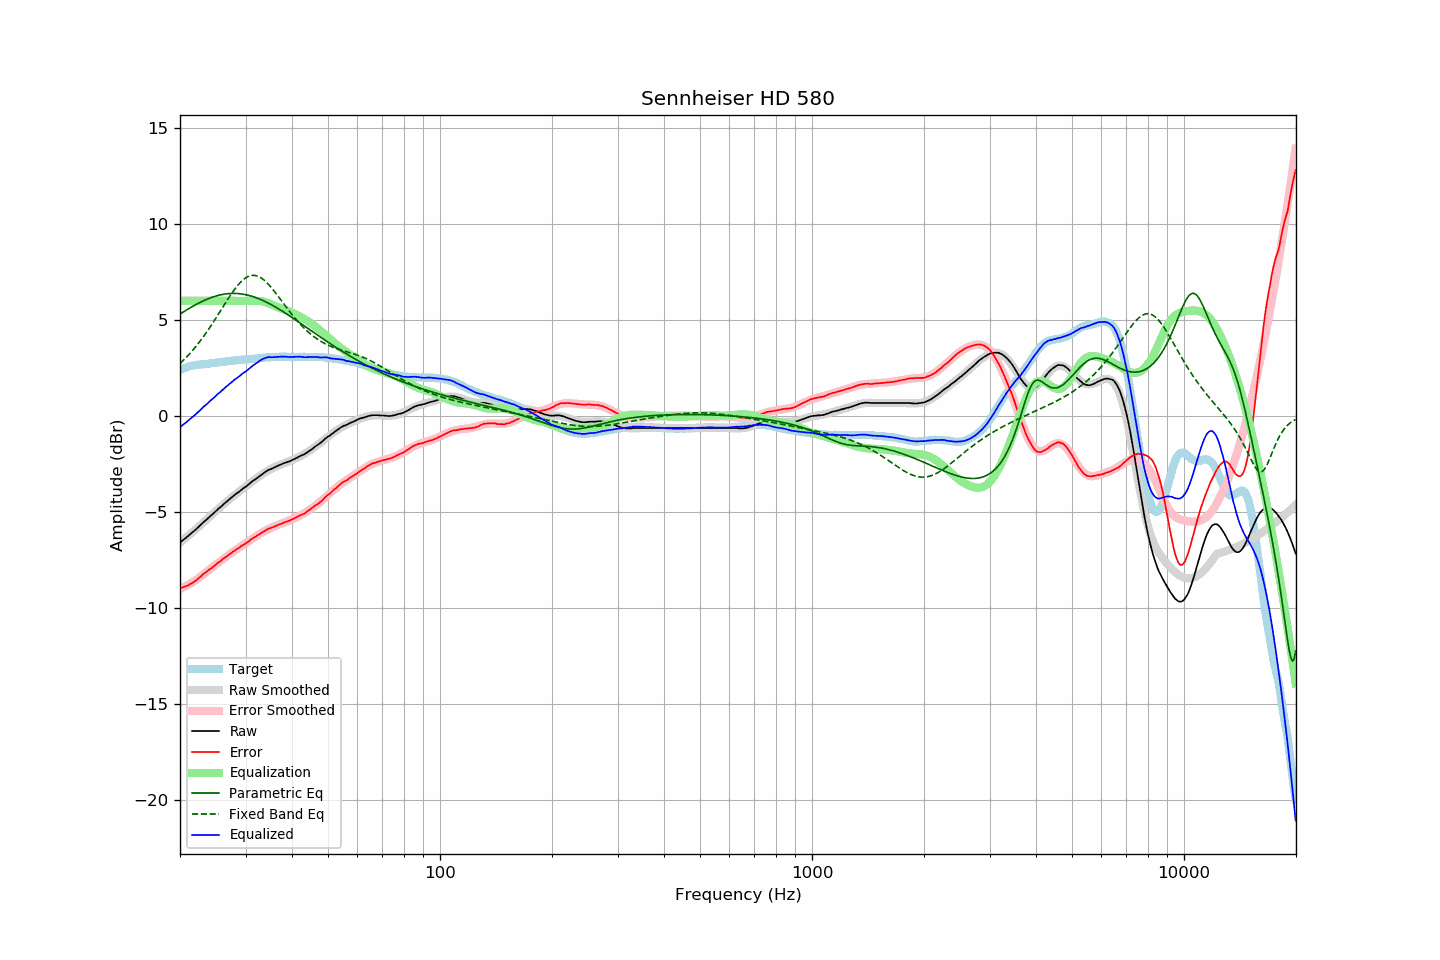

The table this chart was drawn from, first rows:
frequency, raw, error, smoothed, error_smoothed, equalization, parametric_eq, fixed_band_eq, equalized_raw, equalized_smoothed, target
20.00, -6.57, -8.96, -6.58, -8.99, 6.00, 5.31, 2.74, -0.57, -0.58, 2.38
20.20, -6.51, -8.94, -6.51, -8.95, 6.00, 5.36, 2.81, -0.51, -0.51, 2.42
20.40, -6.44, -8.91, -6.45, -8.91, 6.00, 5.41, 2.90, -0.44, -0.45, 2.46
20.61, -6.38, -8.88, -6.38, -8.87, 6.00, 5.47, 2.98, -0.38, -0.38, 2.49
20.81, -6.31, -8.84, -6.31, -8.83, 6.00, 5.52, 3.07, -0.31, -0.31, 2.53
21.02, -6.24, -8.81, -6.24, -8.79, 6.00, 5.57, 3.15, -0.24, -0.24, 2.57
21.23, -6.17, -8.76, -6.17, -8.74, 6.00, 5.62, 3.24, -0.17, -0.17, 2.59
21.44, -6.10, -8.71, -6.10, -8.69, 6.00, 5.67, 3.34, -0.10, -0.10, 2.61
21.66, -6.03, -8.66, -6.02, -8.64, 6.00, 5.72, 3.44, -0.03, -0.02, 2.63
21.87, -5.96, -8.60, -5.95, -8.59, 6.00, 5.76, 3.53, 0.04, 0.05, 2.64
22.09, -5.89, -8.55, -5.88, -8.53, 6.00, 5.81, 3.64, 0.11, 0.12, 2.66
22.31, -5.81, -8.48, -5.81, -8.48, 6.00, 5.85, 3.74, 0.19, 0.19, 2.67
22.54, -5.73, -8.41, -5.73, -8.41, 6.00, 5.90, 3.85, 0.27, 0.27, 2.68
22.76, -5.65, -8.34, -5.65, -8.35, 6.00, 5.94, 3.96, 0.35, 0.35, 2.69
22.99, -5.56, -8.25, -5.58, -8.28, 6.00, 5.98, 4.07, 0.44, 0.42, 2.69
23.22, -5.49, -8.19, -5.50, -8.21, 6.00, 6.02, 4.19, 0.51, 0.50, 2.70
23.45, -5.42, -8.13, -5.42, -8.14, 6.00, 6.06, 4.30, 0.58, 0.58, 2.71
23.69, -5.35, -8.07, -5.35, -8.08, 6.00, 6.09, 4.42, 0.65, 0.65, 2.72
23.92, -5.27, -8.00, -5.27, -8.01, 6.00, 6.12, 4.55, 0.73, 0.73, 2.73
24.16, -5.19, -7.94, -5.19, -7.94, 6.00, 6.16, 4.67, 0.81, 0.81, 2.75
24.40, -5.12, -7.89, -5.12, -7.87, 6.00, 6.19, 4.80, 0.88, 0.88, 2.77
24.65, -5.05, -7.82, -5.04, -7.81, 6.00, 6.21, 4.93, 0.95, 0.96, 2.77
24.89, -4.97, -7.75, -4.97, -7.74, 6.00, 6.24, 5.06, 1.03, 1.03, 2.78
25.14, -4.89, -7.68, -4.89, -7.68, 6.00, 6.27, 5.19, 1.11, 1.11, 2.79
25.39, -4.81, -7.61, -4.82, -7.62, 6.00, 6.29, 5.32, 1.19, 1.18, 2.80
25.65, -4.75, -7.57, -4.74, -7.55, 6.00, 6.31, 5.45, 1.25, 1.26, 2.82
25.91, -4.67, -7.49, -4.67, -7.49, 6.00, 6.32, 5.59, 1.33, 1.33, 2.82
26.16, -4.59, -7.42, -4.60, -7.43, 6.00, 6.34, 5.72, 1.41, 1.40, 2.82
26.43, -4.52, -7.36, -4.52, -7.36, 6.00, 6.35, 5.85, 1.48, 1.48, 2.83
26.69, -4.45, -7.29, -4.45, -7.30, 6.00, 6.36, 5.98, 1.55, 1.55, 2.84
26.96, -4.38, -7.24, -4.38, -7.24, 6.00, 6.37, 6.11, 1.62, 1.62, 2.86
27.23, -4.31, -7.18, -4.31, -7.18, 6.00, 6.38, 6.24, 1.69, 1.69, 2.87
27.50, -4.24, -7.12, -4.24, -7.12, 6.00, 6.38, 6.37, 1.76, 1.76, 2.88
27.77, -4.17, -7.05, -4.18, -7.06, 6.00, 6.39, 6.49, 1.83, 1.82, 2.88
28.05, -4.10, -7.00, -4.11, -7.00, 6.00, 6.39, 6.60, 1.90, 1.89, 2.90
28.33, -4.04, -6.94, -4.05, -6.95, 6.00, 6.38, 6.71, 1.96, 1.95, 2.90
28.62, -3.98, -6.89, -3.98, -6.89, 6.00, 6.38, 6.81, 2.02, 2.02, 2.91
28.90, -3.92, -6.84, -3.91, -6.83, 6.00, 6.37, 6.91, 2.08, 2.09, 2.92
29.19, -3.85, -6.77, -3.85, -6.78, 6.00, 6.36, 7.00, 2.15, 2.15, 2.92
29.48, -3.78, -6.73, -3.79, -6.72, 6.00, 6.35, 7.07, 2.22, 2.21, 2.95
29.78, -3.72, -6.67, -3.72, -6.66, 6.00, 6.33, 7.14, 2.28, 2.28, 2.94
30.08, -3.67, -6.63, -3.66, -6.61, 6.00, 6.32, 7.20, 2.33, 2.34, 2.95
30.38, -3.60, -6.55, -3.59, -6.55, 6.00, 6.30, 7.25, 2.40, 2.41, 2.95
30.68, -3.53, -6.50, -3.53, -6.50, 6.00, 6.28, 7.29, 2.47, 2.47, 2.97
30.99, -3.46, -6.43, -3.47, -6.44, 6.00, 6.25, 7.31, 2.54, 2.53, 2.97
31.30, -3.39, -6.37, -3.40, -6.38, 6.00, 6.23, 7.32, 2.61, 2.60, 2.98
31.61, -3.33, -6.32, -3.34, -6.33, 6.00, 6.20, 7.32, 2.67, 2.66, 2.99
31.93, -3.28, -6.28, -3.27, -6.27, 6.00, 6.17, 7.31, 2.72, 2.73, 3.00
32.24, -3.22, -6.22, -3.21, -6.21, 6.00, 6.14, 7.29, 2.78, 2.79, 3.00
32.57, -3.15, -6.17, -3.15, -6.16, 6.00, 6.11, 7.26, 2.85, 2.85, 3.01
32.89, -3.09, -6.11, -3.09, -6.11, 5.99, 6.08, 7.21, 2.90, 2.91, 3.02
33.22, -3.03, -6.06, -3.03, -6.06, 5.98, 6.04, 7.16, 2.95, 2.95, 3.03
33.55, -2.97, -6.01, -2.98, -6.01, 5.96, 6.00, 7.10, 2.99, 2.99, 3.04
33.89, -2.91, -5.96, -2.92, -5.97, 5.94, 5.96, 7.02, 3.02, 3.01, 3.05
34.23, -2.85, -5.91, -2.87, -5.92, 5.91, 5.92, 6.94, 3.05, 3.03, 3.06
34.57, -2.80, -5.87, -2.82, -5.88, 5.87, 5.88, 6.86, 3.07, 3.05, 3.06
34.92, -2.77, -5.83, -2.78, -5.84, 5.84, 5.83, 6.77, 3.07, 3.06, 3.06
35.27, -2.74, -5.81, -2.73, -5.80, 5.80, 5.79, 6.67, 3.06, 3.07, 3.07
35.62, -2.70, -5.78, -2.69, -5.77, 5.77, 5.74, 6.57, 3.07, 3.08, 3.08
35.97, -2.66, -5.74, -2.65, -5.73, 5.73, 5.70, 6.46, 3.07, 3.08, 3.08
... 635 more rows
